Labelled photos from "USCS-Dataset", an image-classification folder in Rujiyuan/USCS-Dataset. The possible labels are: attack, defense, defensive, encirclement, maneuver, offensive.

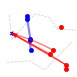
Label: defense

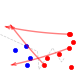
Label: maneuver

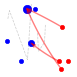
Label: attack

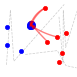
Label: attack

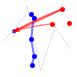
Label: defensive

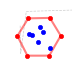
Label: encirclement
